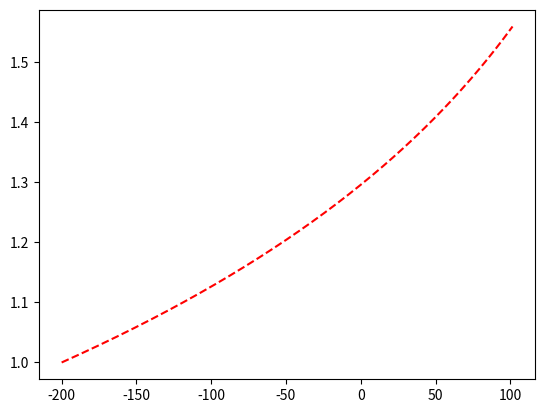

This figure's Python source:
# -*- coding: utf-8 -*-
"""
Created on Mon Apr  9 12:46:19 2018

[redacted]

Plots the first order (reflected once) reflected waves

"""
import numpy as np
from scipy.integrate import quad
import matplotlib.pyplot as plt

g =9.81
h_l,h_r, X_l, X_r = 4500,480,-50,50
slope = (h_r-h_l)/(X_r-X_l)
t_r = 2*(np.sqrt(g*h_r)-np.sqrt(g*h_l))/(g*slope)

c_g = (h_l/h_r)**0.25
c_t = 2*np.sqrt(h_l)/(np.sqrt(h_l)+np.sqrt(h_r))

h_i = np.linspace(h_l,h_r, 1000)
offset = -200
x_space = offset+4*np.sqrt(h_l)*(np.sqrt(h_i)-np.sqrt(h_l))/slope
y_reflected = (1+0.25*np.log(h_l/h_i))
plt.plot(x_space,y_reflected, 'r--')
 
    

